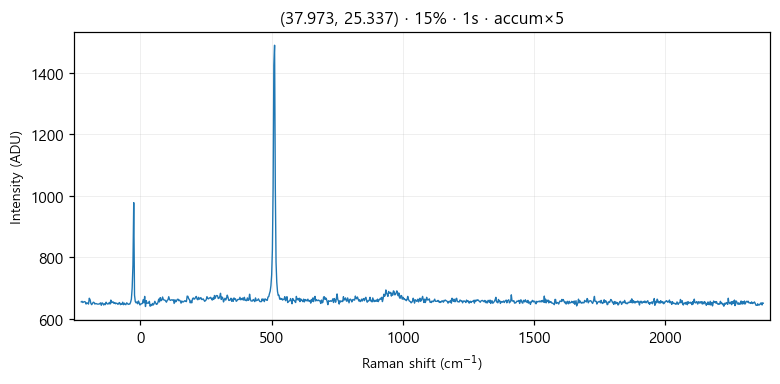

Values plotted in this chart, from the file beside it:
# laser_power_pct, 15
# exposure_time, 1
# laser_nm, 532
# mode, accumulate
pixel, raman_shift_cm-1, wavelength_nm, intensity
0, -225, 525.7, 654
1, -221.9, 525.8, 656
2, -218.9, 525.9, 652
3, -215.8, 526, 654
4, -212.7, 526.1, 655
5, -209.7, 526.2, 654
6, -206.6, 526.2, 647
7, -203.5, 526.3, 651
8, -200.5, 526.4, 650
9, -197.4, 526.5, 647
10, -194.4, 526.6, 666
11, -191.3, 526.7, 661
12, -188.3, 526.7, 649
13, -185.2, 526.8, 645
14, -182.1, 526.9, 649
15, -179.1, 527, 653
16, -176, 527.1, 652
17, -173, 527.2, 647
18, -169.9, 527.3, 649
19, -166.9, 527.3, 648
20, -163.9, 527.4, 647
21, -160.8, 527.5, 647
22, -157.8, 527.6, 647
23, -154.7, 527.7, 648
24, -151.7, 527.8, 651
25, -148.6, 527.8, 643
26, -145.6, 527.9, 651
27, -142.6, 528, 649
28, -139.5, 528.1, 644
29, -136.5, 528.2, 648
30, -133.5, 528.3, 645
31, -130.4, 528.4, 653
32, -127.4, 528.4, 649
33, -124.4, 528.5, 647
34, -121.3, 528.6, 648
35, -118.3, 528.7, 652
36, -115.3, 528.8, 647
37, -112.3, 528.9, 660
38, -109.2, 528.9, 651
39, -106.2, 529, 654
40, -103.2, 529.1, 654
41, -100.2, 529.2, 649
42, -97.17, 529.3, 652
43, -94.15, 529.4, 648
44, -91.13, 529.5, 650
45, -88.12, 529.5, 649
46, -85.1, 529.6, 646
47, -82.09, 529.7, 650
48, -79.08, 529.8, 652
49, -76.07, 529.9, 645
50, -73.06, 530, 647
51, -70.05, 530, 646
52, -67.04, 530.1, 653
53, -64.03, 530.2, 645
54, -61.03, 530.3, 650
55, -58.03, 530.4, 646
... 968 more rows
